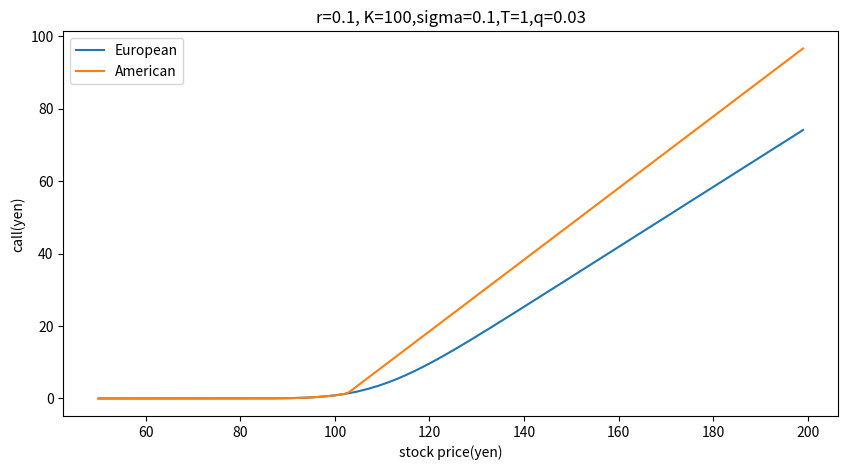

The matplotlib source for this figure:
#tree modelでのアメリカンとヨーロピアンの比較

import numpy as np
import matplotlib.pyplot as plt
import math
import random
from scipy.stats import norm

K=100 #権利行使価格
r=0.1 #リスクフリーレート0.01
q=0.03 #金利0.03
tend=1 #満期
t=0 #時間
sig=0.1#ボラティリティ0.2

x1 = np.empty(0)
y1 = np.empty(0)
x2 = np.empty(0)
y2 = np.empty(0)

#よーろ
for i in range(0,150):
    SS=i+50
    n=200
    deltat=tend/n
    #上昇下降
    u=math.exp(sig*math.sqrt(3*deltat))
    d=math.exp(-sig*math.sqrt(3*deltat))
    #確率
    pu=1/6+(r-sig*sig/2)*math.sqrt(deltat/12/sig**2)
    pm=2/3
    pd=1/6-(r-sig*sig/2)*math.sqrt(deltat/12/sig**2)
    call = np.zeros((n+1, 2*n+1)) #リスト何個、リストの要素何個
    for i in range(-n,n+1): #-n～n
        S = u**(i)*SS
        #S=SS*math.exp((r-q-sig**2/2)*tend+sig*math.sqrt(tend)*random.gauss(0,1))
        C=max(S-K,0)
        call[n][n-i]=C #どのリストの何番目

    for i in range(n,0,-1):  #1～n(時間軸)
        k=2*i-1 #k=2n-1～1()
        for j in range(1,k+1): #(推移)
            call[i-1][j-1]=math.exp(-r*deltat)*(pu*call[i][j+1]+pm*call[i][j]+pd*call[i][j-1])
            #call[i-1][j]=math.exp(-r*deltat)*(pu*call[i][j+1]+pm*call[i][j]+pd*call[i][j-1])
    x1= np.append(x1, SS)
    y1= np.append(y1, call[0][0])


#アメリカ
for i in range(0,150):
    SS=i+50
    n=200
    deltat=tend/n
    #上昇下降
    u=math.exp(sig*math.sqrt(3*deltat))
    d=math.exp(-sig*math.sqrt(3*deltat))
    #確率
    pu=1/6+(r-sig*sig/2)*math.sqrt(deltat/12/sig**2)
    pm=2/3
    pd=1/6-(r-sig*sig/2)*math.sqrt(deltat/12/sig**2)
    call = np.zeros((n+1, 2*n+1)) #リスト何個、リストの要素何個
    st=np.empty(0)
    for i in range(-n,n+1): #-n～n
        S = u**(i)*SS
        #S=SS*math.exp((r-q-sig**2/2)*tend+sig*math.sqrt(tend)*random.gauss(0,1))
        #st=np.append(st,S)
        C=max(S-K,0)
        call[n][n-i]=C #どのリストの何番目

    for i in range(n,0,-1):  #1～n(時間軸)
        k=2*i-1 #k=2n-1～1()
        for j in range(1,k+1): #(推移)
            call[i-1][j-1]=max(math.exp(-r*deltat)*(pu*call[i][j+1]+pm*call[i][j]+pd*call[i][j-1]), SS*u**(-j)-K)
    x2= np.append(x2, SS)
    y2= np.append(y2, call[0][0])

fig = plt.figure(figsize=(10, 5))
ax=fig.subplots()
plt.plot(x1, y1,label="European")
plt.plot(x2, y2,label="American")
ax.set_xlabel("stock price(yen)")
ax.set_ylabel("call(yen)")
ax.set_title('r=' + str(r) + ', K=' + str(K) + ',sigma=' + str(sig) + ',T=' + str(tend)  + ',q=' + str(q))
plt.legend()
plt.savefig("a.jpg")
plt.show()
